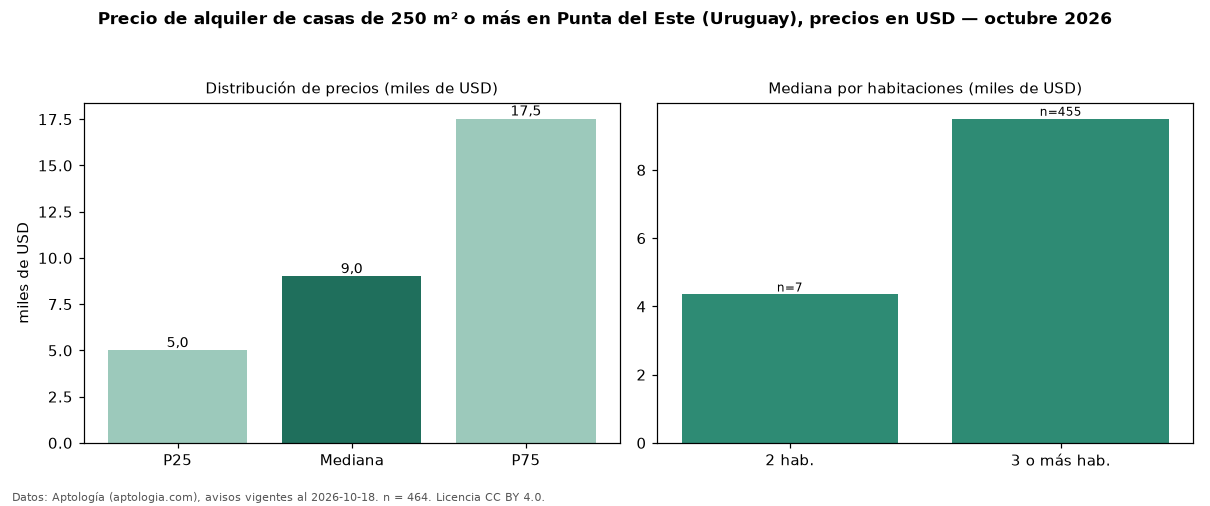

The data file committed next to this chart (first rows):
seccion, metrica, valor, moneda, n
filtro, area6, de 250 m² o más, , 464
precio, p25, 5000, USD, 464
precio, mediana, 9000, USD, 464
precio, p75, 17525, USD, 464
precio, minimo, 750.0, USD, 464
precio, maximo, 29900, USD, 464
m2, mediana_precio_m2, 22.28, USD, 452
m2, area_mediana_m2, 364.0, m2, 452
banos, mediana_banos, 3.0, , 
parqueadero, pct_con_parqueadero, 100.0, %, 273
habitaciones, 2, 4350, USD, 7
habitaciones, 3+, 9500, USD, 455
fuente, fecha_datos, 2026-10-18, , 
fuente, atribucion, https://www.aptologia.com/uy/alquiler/pu…, , 
fuente, licencia, CC BY 4.0, , 
